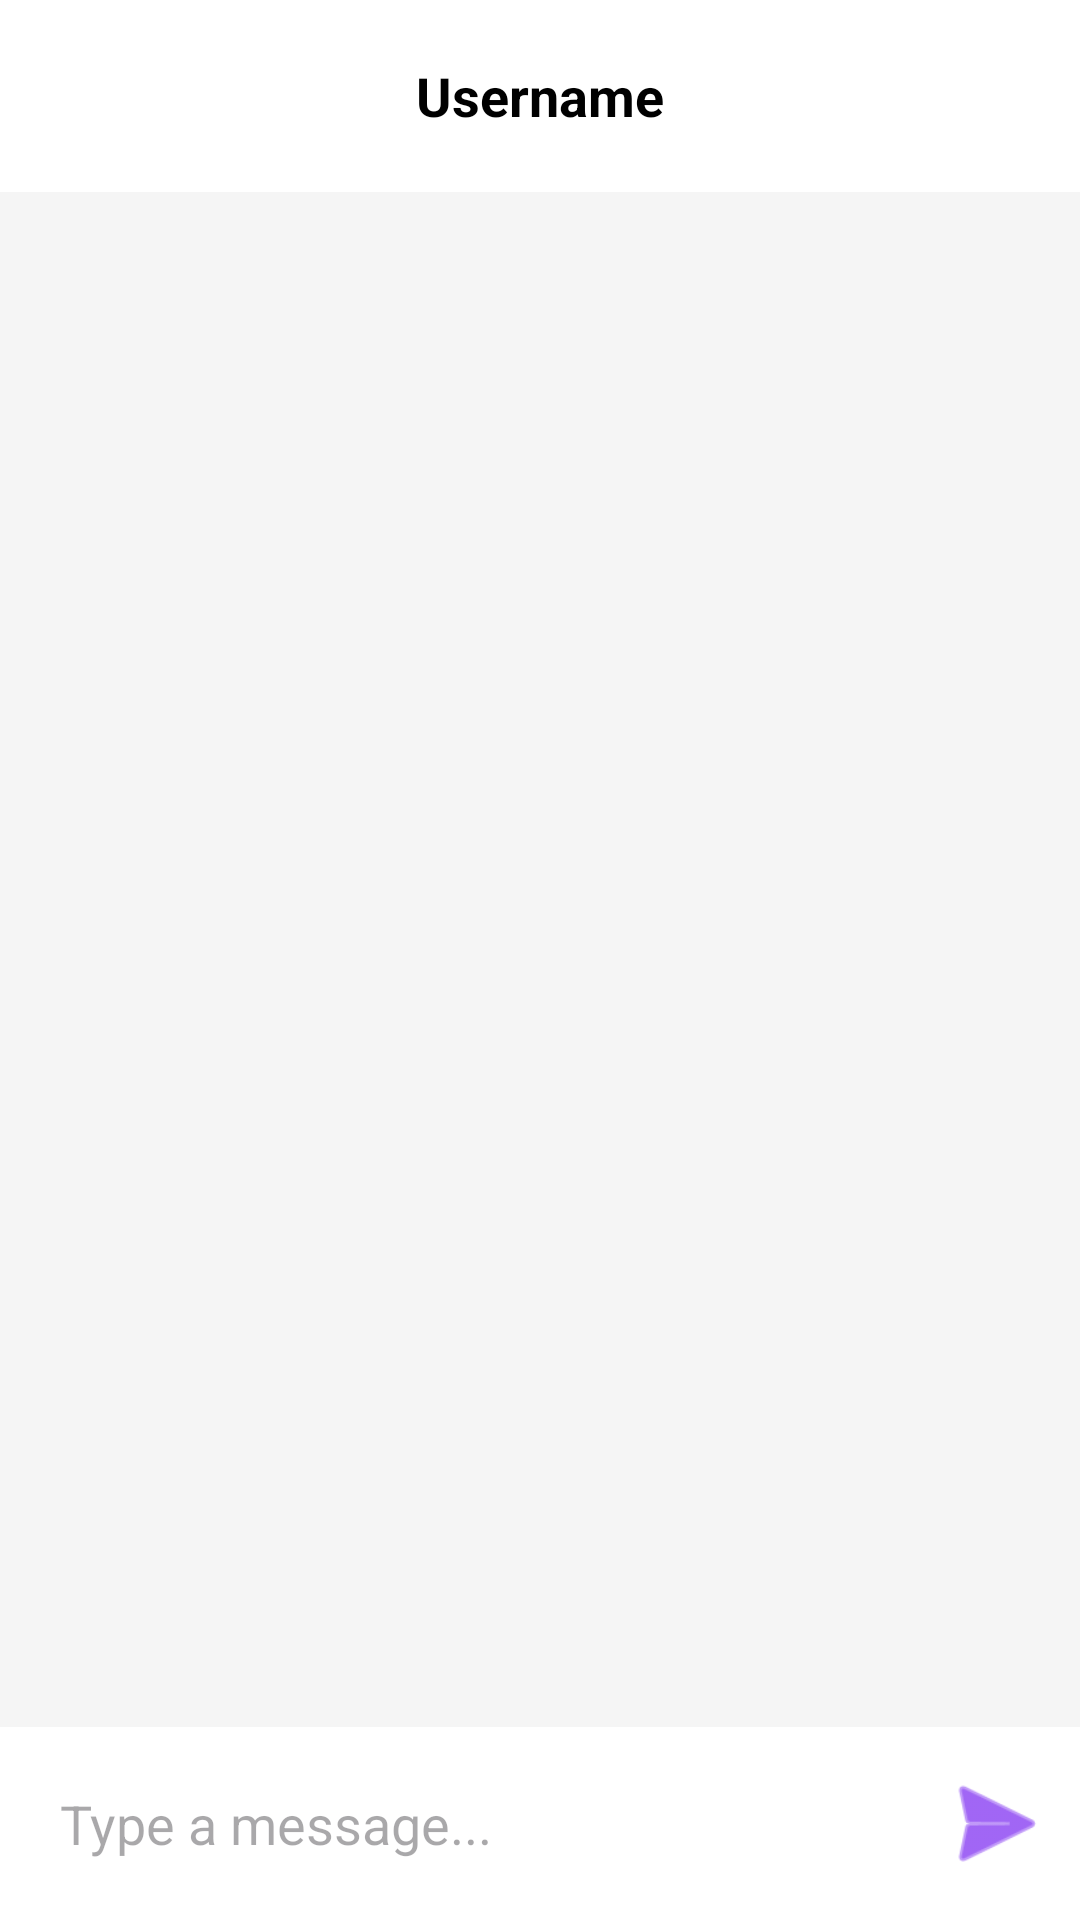

Reconstruct the res/layout file that produces this screen, plus the resources it refers to.
<!-- AndroidManifest.xml: application theme Theme.SocialApplication -->
<!-- res/layout/activity_chat.xml -->
<?xml version="1.0" encoding="utf-8"?>
<RelativeLayout xmlns:android="http://schemas.android.com/apk/res/android"
    xmlns:app="http://schemas.android.com/apk/res-auto"
    xmlns:tools="http://schemas.android.com/tools"
    android:layout_width="match_parent"
    android:layout_height="match_parent"
    tools:context=".chat.ChatActivity">

    <androidx.appcompat.widget.Toolbar
        android:id="@+id/toolbar"
        android:layout_width="match_parent"
        android:layout_height="?attr/actionBarSize"
        android:background="@android:color/white"
        app:titleTextColor="@android:color/black"
        app:navigationIcon="@drawable/ic_arrow_back"
        android:elevation="4dp">

        <TextView
            android:id="@+id/username_chat"
            android:layout_width="wrap_content"
            android:layout_height="wrap_content"
            android:layout_gravity="center"
            android:text="Username"
            android:textColor="@android:color/black"
            android:textSize="18sp"
            android:textStyle="bold" />
    </androidx.appcompat.widget.Toolbar>

    <androidx.recyclerview.widget.RecyclerView
        android:id="@+id/recycler_view_chat"
        android:layout_width="match_parent"
        android:layout_height="match_parent"
        android:layout_below="@id/toolbar"
        android:layout_above="@id/bottom_layout"
        android:padding="8dp"
        android:background="#F5F5F5"/>

    <RelativeLayout
        android:id="@+id/bottom_layout"
        android:layout_width="match_parent"
        android:layout_height="wrap_content"
        android:padding="8dp"
        android:background="@android:color/white"
        android:layout_alignParentBottom="true">

        <EditText
            android:id="@+id/text_send"
            android:layout_width="match_parent"
            android:layout_height="wrap_content"
            android:layout_toStartOf="@id/btn_send"
            android:background="@android:color/transparent"
            android:hint="Type a message..."
            android:padding="12dp"
            android:maxLines="5"/>

        <ImageView
            android:id="@+id/btn_send"
            android:layout_width="40dp"
            android:layout_height="40dp"
            android:layout_alignParentEnd="true"
            android:layout_centerVertical="true"
            android:src="@android:drawable/ic_menu_send"
            android:background="?attr/selectableItemBackgroundBorderless"
            app:tint="@color/design_default_color_primary"/>

    </RelativeLayout>

</RelativeLayout>
<!-- resources referenced by this layout -->
<resources>
  <style name="Theme.SocialApplication" parent="Base.Theme.SocialApplication" />
  <style name="Base.Theme.SocialApplication" parent="Theme.Material3.DayNight.NoActionBar">
          
          
      </style>
</resources>
